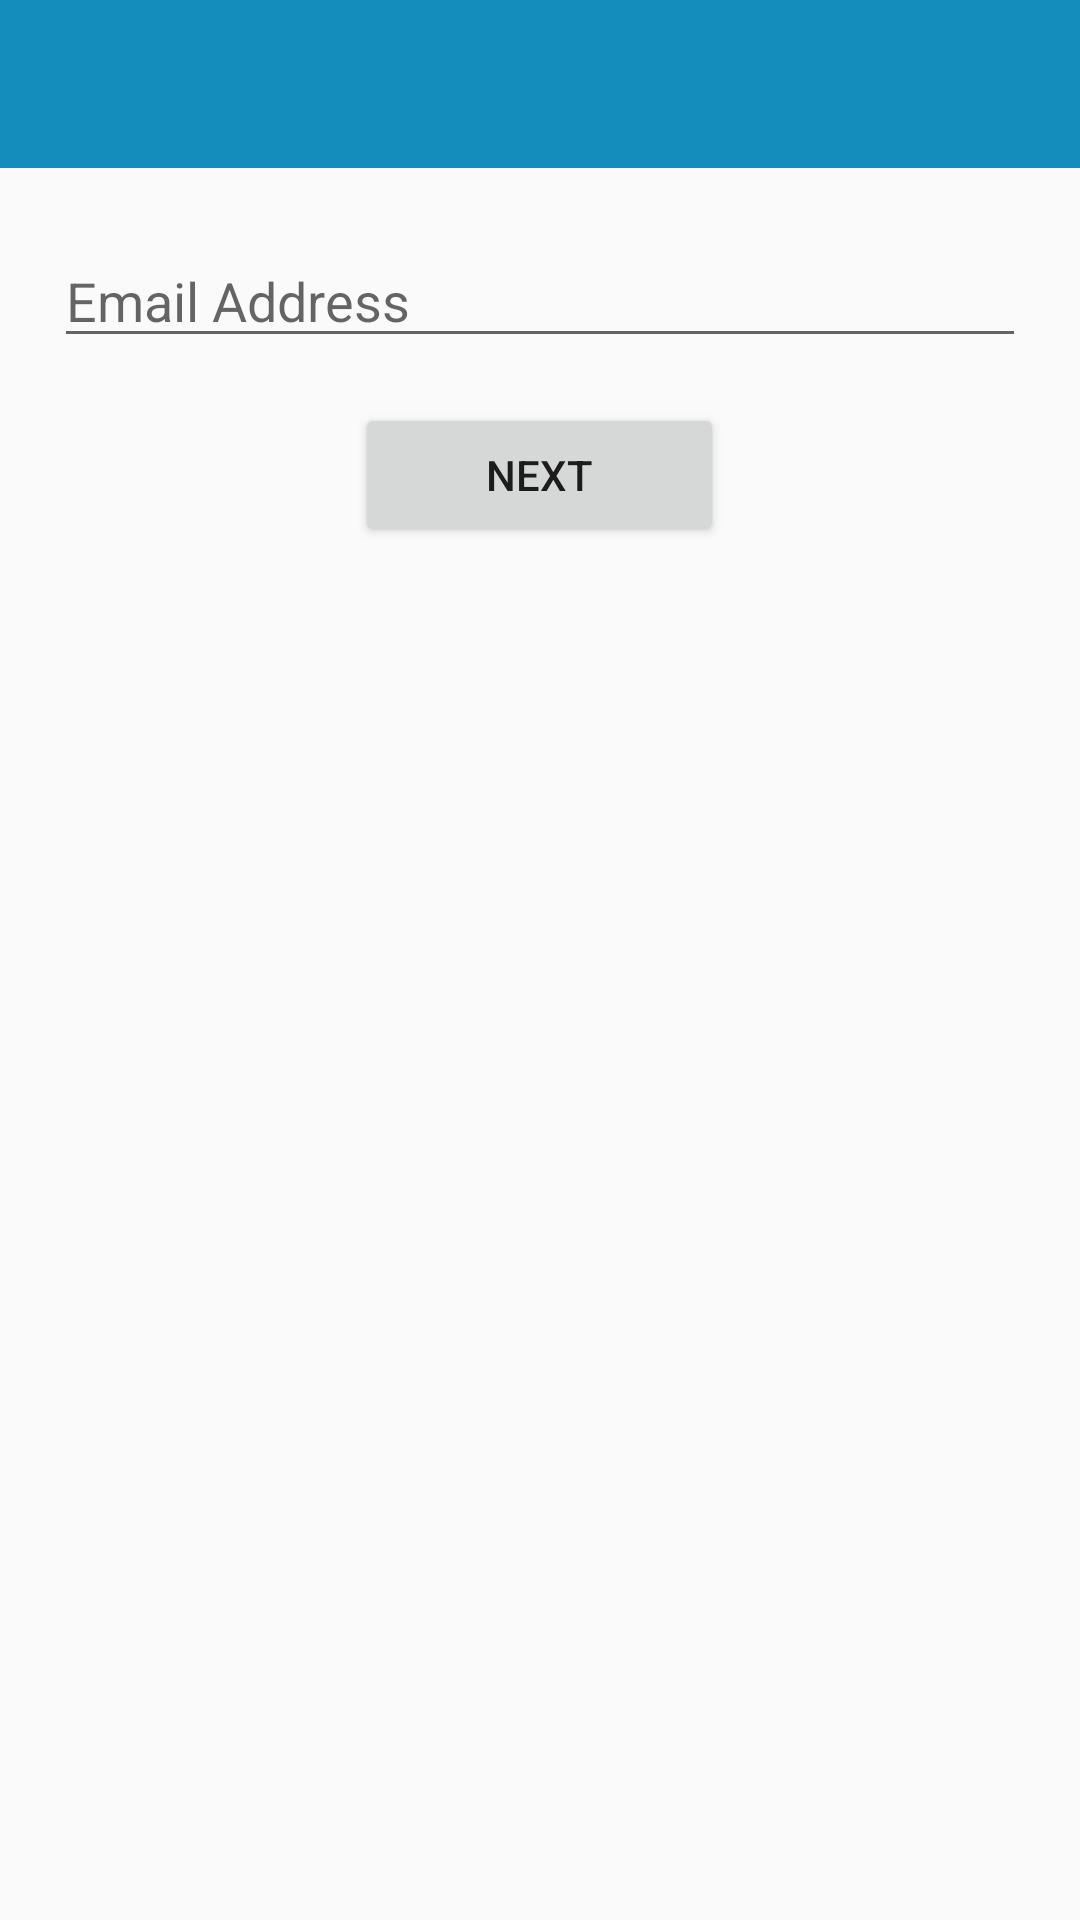

The Android layout XML behind this screen, and the referenced resources:
<!-- AndroidManifest.xml: application theme AppTheme -->
<!-- res/layout/activity_phone.xml -->
<?xml version="1.0" encoding="utf-8"?>
<android.support.constraint.ConstraintLayout xmlns:android="http://schemas.android.com/apk/res/android"
    xmlns:app="http://schemas.android.com/apk/res-auto"
    xmlns:tools="http://schemas.android.com/tools"
    android:layout_width="match_parent"
    android:layout_height="match_parent"
    app:layout_behavior="@string/appbar_scrolling_view_behavior"
    tools:context=".PhoneActivity">


    <android.support.design.widget.AppBarLayout
        android:layout_width="match_parent"
        android:layout_height="wrap_content"
        android:theme="@style/AppTheme.AppBarOverlay">

        <android.support.v7.widget.Toolbar
            android:id="@+id/toolbar"
            android:layout_width="match_parent"
            android:layout_height="?attr/actionBarSize"
            android:background="#148dbc"
            app:popupTheme="@style/AppTheme.PopupOverlay" />

    </android.support.design.widget.AppBarLayout>
    <ScrollView
        android:layout_width="fill_parent"
        android:layout_height="fill_parent"
        android:scrollbars="vertical"
        tools:layout_editor_absoluteX="108dp"
        tools:layout_editor_absoluteY="27dp">

        <LinearLayout
            android:layout_width="fill_parent"
            android:layout_height="wrap_content"
            android:layout_marginTop="50dp"
            android:gravity="center_horizontal"
            android:orientation="vertical"
            android:padding="18dip">

            
                
                
                
                
                
            <EditText
                android:id="@+id/editEmail"
                android:layout_width="match_parent"
                android:layout_height="wrap_content"
                android:layout_marginTop="10dp"
                android:hint="Email Address"
                android:inputType="textEmailAddress" />

            <Button
                android:id="@+id/btnValidate"
                android:layout_width="123dp"
                android:layout_height="fill_parent"
                android:layout_marginTop="15dp"
                android:text="Next" />
        </LinearLayout>

    </ScrollView>

</android.support.constraint.ConstraintLayout>
<!-- resources referenced by this layout -->
<resources>
  <style name="AppTheme.AppBarOverlay" parent="ThemeOverlay.AppCompat.Dark.ActionBar" />
  <style name="AppTheme.PopupOverlay" parent="ThemeOverlay.AppCompat.Light" />
  
      // increase and style text inputs kwenye form ya login au popote utakapotaka kuitumia
  <style name="AppTheme" parent="Theme.AppCompat.Light.DarkActionBar">
          
          <item name="colorPrimary">@color/colorPrimary</item>
          <item name="colorPrimaryDark">@color/colorPrimaryDark</item>
          <item name="colorAccent">@color/colorAccent</item>
          
      </style>
  <color name="colorPrimary">#3F51B5</color>
  <color name="colorPrimaryDark">#303F9F</color>
  <color name="colorAccent">#FF4081</color>
</resources>
